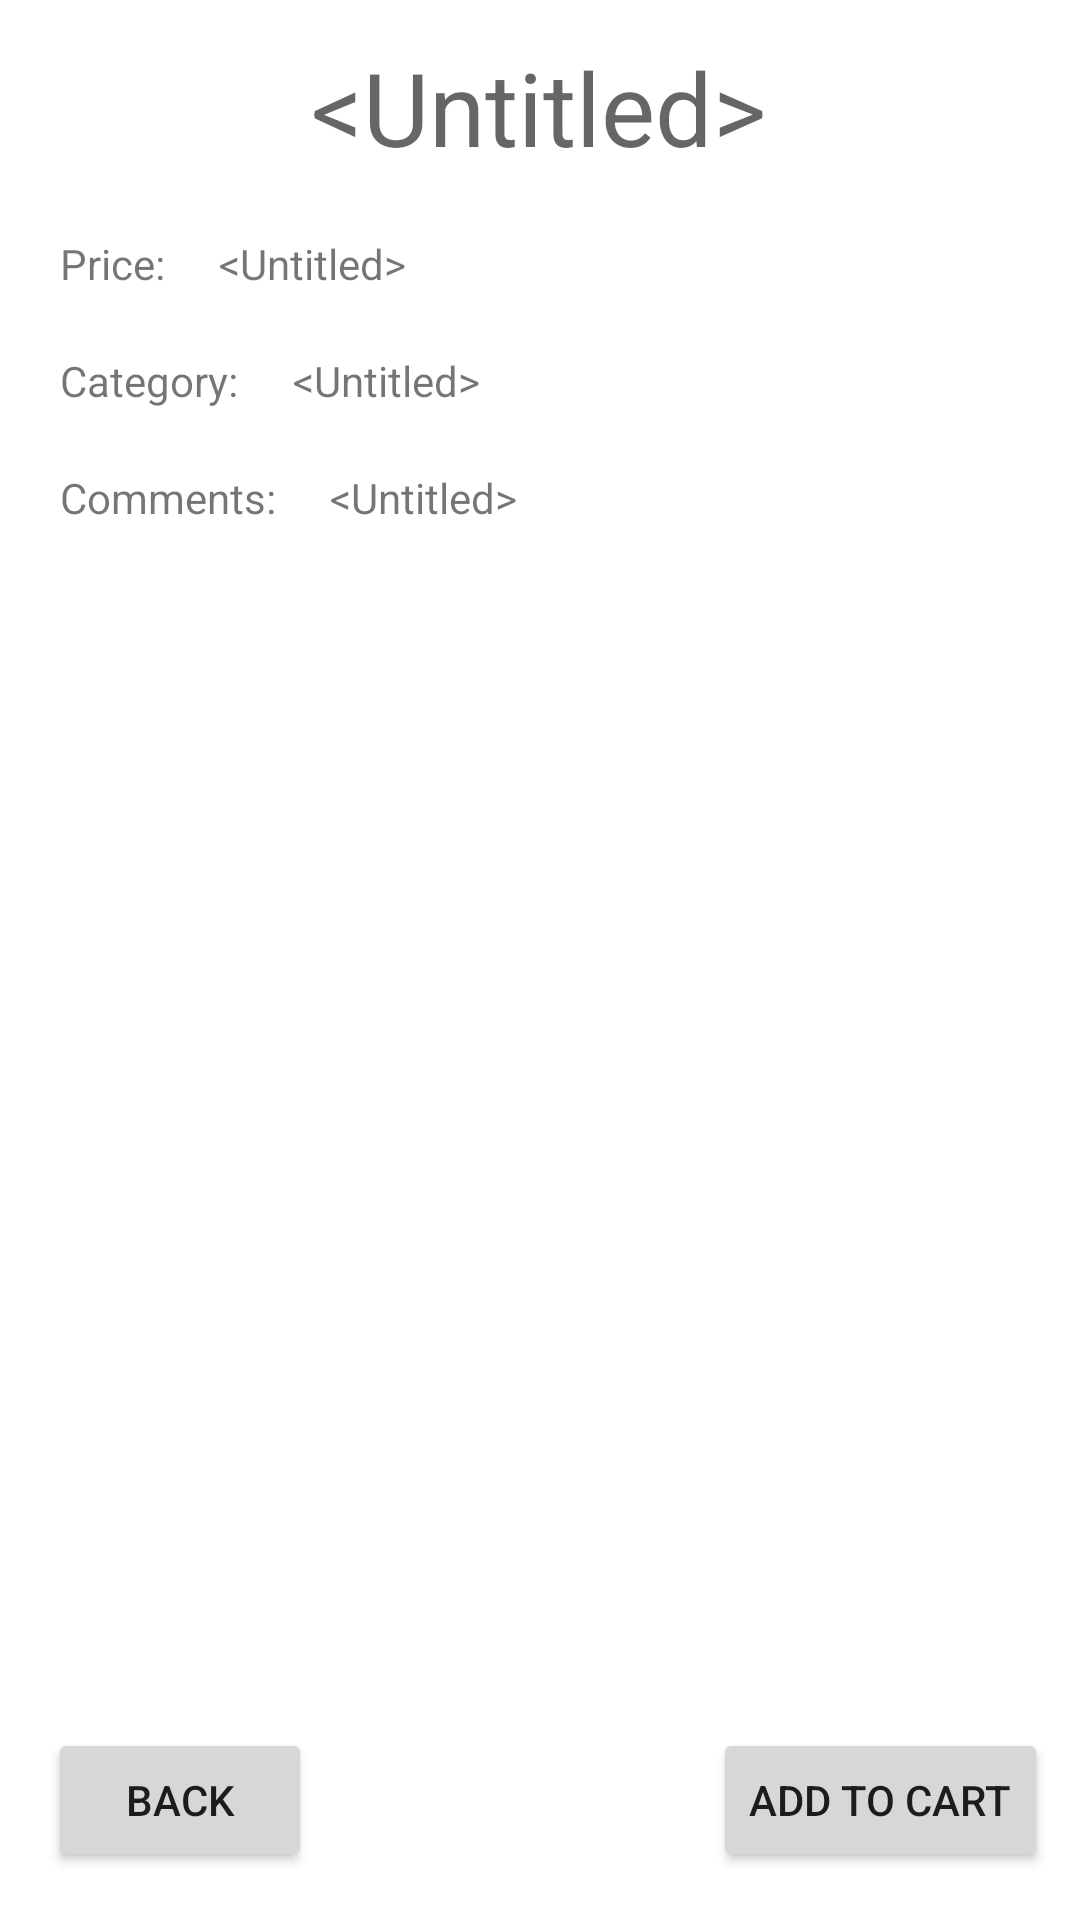

Reconstruct the res/layout file that produces this screen, plus the resources it refers to.
<!-- AndroidManifest.xml: application theme Theme.CoconinoShoppingAndroid -->
<!-- res/layout/activity_grocery_item.xml -->
<?xml version="1.0" encoding="utf-8"?>
<androidx.constraintlayout.widget.ConstraintLayout xmlns:android="http://schemas.android.com/apk/res/android"
    xmlns:app="http://schemas.android.com/apk/res-auto"
    xmlns:tools="http://schemas.android.com/tools"
    android:layout_width="match_parent"
    android:layout_height="match_parent"
    tools:context=".GroceryItemActivity">

    <Button
        android:id="@+id/button3"
        android:layout_width="wrap_content"
        android:layout_height="wrap_content"
        android:layout_marginStart="16dp"
        android:layout_marginLeft="16dp"
        android:layout_marginBottom="16dp"
        android:onClick="backToMain"
        android:text="Back"
        app:layout_constraintBottom_toBottomOf="parent"
        app:layout_constraintStart_toStartOf="parent" />

    <TextView
        android:id="@+id/txtItemTitle"
        android:layout_width="wrap_content"
        android:layout_height="wrap_content"
        android:text="@android:string/untitled"
        android:textAppearance="@style/TextAppearance.AppCompat.Display1"
        app:layout_constraintBottom_toBottomOf="parent"
        app:layout_constraintEnd_toEndOf="parent"
        app:layout_constraintHorizontal_bias="0.498"
        app:layout_constraintStart_toStartOf="parent"
        app:layout_constraintTop_toTopOf="parent"
        app:layout_constraintVertical_bias="0.022" />

    <ScrollView
        android:layout_width="wrap_content"
        android:layout_height="0dp"
        android:scrollbarStyle="insideOverlay"
        android:layout_weight="1"
        app:layout_constraintBottom_toTopOf="@+id/button3"
        app:layout_constraintStart_toStartOf="parent"
        app:layout_constraintTop_toBottomOf="@+id/txtItemTitle"
        app:layout_constraintVertical_bias="0.01999998">

        <RelativeLayout
            android:layout_width="wrap_content"
            android:layout_height="wrap_content">

            <TextView
                android:id="@+id/textView3"
                android:layout_width="wrap_content"
                android:layout_height="wrap_content"
                android:layout_below="@+id/textView4"
                android:layout_alignStart="@+id/textView4"
                android:layout_alignLeft="@+id/textView4"
                android:layout_marginStart="0dp"
                android:layout_marginLeft="0dp"
                android:layout_marginTop="20dp"
                android:text="Category:" />

            <TextView
                android:id="@+id/txtCategory"
                android:layout_width="wrap_content"
                android:layout_height="wrap_content"
                android:layout_alignTop="@+id/textView3"
                android:layout_marginStart="18dp"
                android:layout_marginLeft="18dp"
                android:layout_marginTop="0dp"
                android:layout_toEndOf="@+id/textView3"
                android:layout_toRightOf="@+id/textView3"
                android:text="@android:string/untitled" />

            <TextView
                android:id="@+id/textView4"
                android:layout_width="wrap_content"
                android:layout_height="wrap_content"
                android:layout_below="@+id/imageItem"
                android:layout_alignParentStart="true"
                android:layout_alignParentLeft="true"
                android:layout_marginStart="20dp"
                android:layout_marginLeft="20dp"
                android:layout_marginTop="20dp"
                android:text="Price:" />

            <TextView
                android:id="@+id/txtPrice"
                android:layout_width="wrap_content"
                android:layout_height="wrap_content"
                android:layout_alignTop="@+id/textView4"
                android:layout_marginStart="18dp"
                android:layout_marginLeft="18dp"
                android:layout_marginTop="0dp"
                android:layout_toEndOf="@+id/textView4"
                android:layout_toRightOf="@+id/textView4"
                android:text="@android:string/untitled" />

            <TextView
                android:id="@+id/textView5"
                android:layout_width="wrap_content"
                android:layout_height="wrap_content"
                android:layout_below="@+id/textView3"
                android:layout_alignStart="@+id/textView3"
                android:layout_alignLeft="@+id/textView3"
                android:layout_marginStart="0dp"
                android:layout_marginLeft="0dp"
                android:layout_marginTop="20dp"
                android:text="Comments:" />

            <TextView
                android:id="@+id/txtComments"
                android:layout_width="wrap_content"
                android:layout_height="wrap_content"
                android:layout_alignTop="@+id/textView5"
                android:layout_marginStart="18dp"
                android:layout_marginLeft="18dp"
                android:layout_marginTop="0dp"
                android:layout_toEndOf="@+id/textView5"
                android:layout_toRightOf="@+id/textView5"
                android:text="@android:string/untitled" />

            <ImageView
                android:id="@+id/imageItem"
                android:layout_width="wrap_content"
                android:layout_height="wrap_content"
                android:layout_alignParentStart="true"
                android:layout_alignParentLeft="true"
                android:layout_alignParentEnd="true"
                android:layout_alignParentRight="true"
                android:layout_marginStart="28dp"
                android:layout_marginLeft="28dp"
                android:layout_marginEnd="28dp"
                android:layout_marginRight="28dp"
                android:adjustViewBounds="true"
                android:scaleType="centerCrop"
                app:srcCompat="@drawable/banana" />

        </RelativeLayout>
    </ScrollView>

    <Button
        android:id="@+id/button4"
        android:layout_width="wrap_content"
        android:layout_height="wrap_content"
        android:onClick="addToCart"
        android:text="Add to Cart"
        app:layout_constraintEnd_toEndOf="parent"
        app:layout_constraintHorizontal_bias="0.925"
        app:layout_constraintStart_toEndOf="@+id/button3"
        app:layout_constraintTop_toTopOf="@+id/button3" />

</androidx.constraintlayout.widget.ConstraintLayout>
<!-- resources referenced by this layout -->
<resources>
  <style name="Theme.CoconinoShoppingAndroid" parent="Theme.MaterialComponents.DayNight.DarkActionBar">
          
          <item name="colorPrimary">@color/purple_500</item>
          <item name="colorPrimaryVariant">@color/purple_700</item>
          <item name="colorOnPrimary">@color/white</item>
          
          <item name="colorSecondary">@color/teal_200</item>
          <item name="colorSecondaryVariant">@color/teal_700</item>
          <item name="colorOnSecondary">@color/black</item>
          
          <item name="android:statusBarColor" tools:targetApi="l">?attr/colorPrimaryVariant</item>
          
      </style>
  <!-- not gathered from this repository: default colours our renderer supplied (Android Studio template values) -->
  <color name="purple_500">#FF6200EE</color>
  <color name="purple_700">#FF3700B3</color>
  <color name="teal_200">#FF03DAC5</color>
  <color name="teal_700">#FF018786</color>
  <color name="black">#FF000000</color>
  <color name="white">#FFFFFFFF</color>
</resources>
